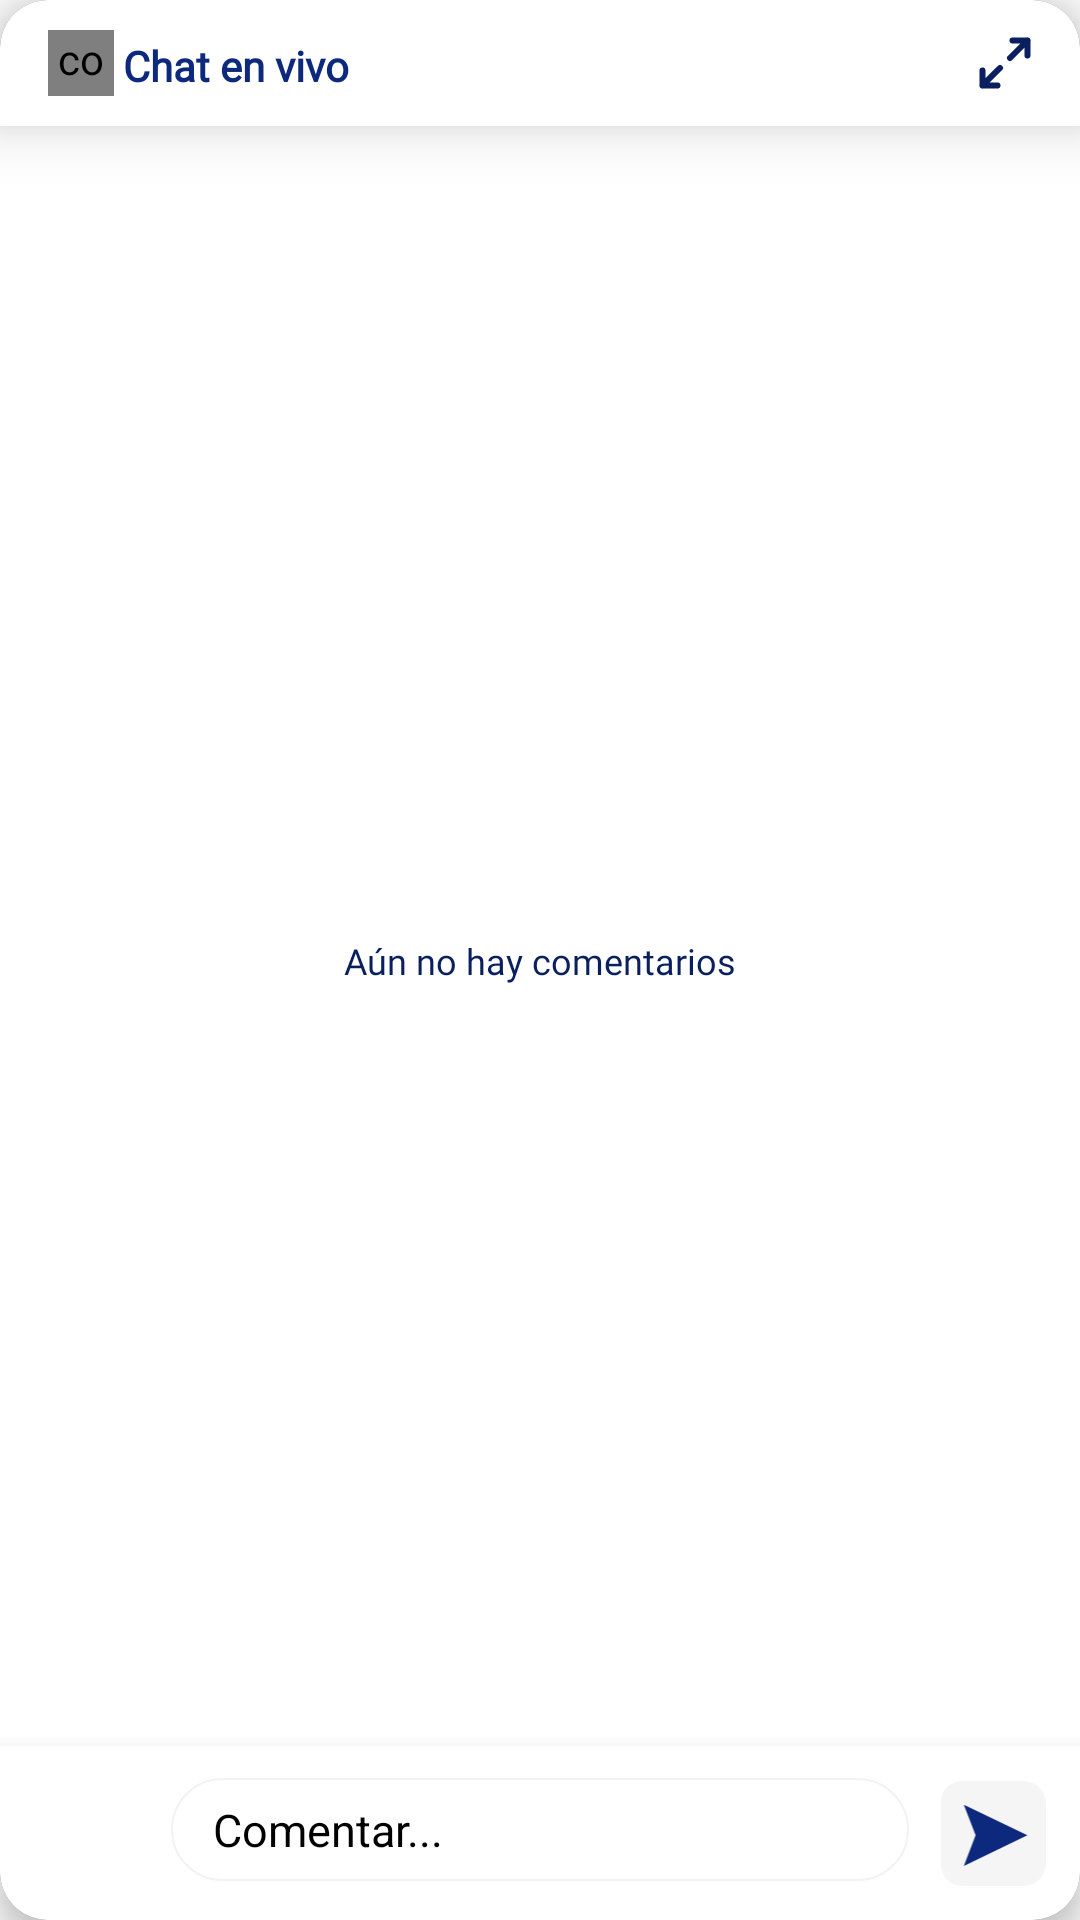

Produce the Android XML layout that renders to this screen, including the resource entries it uses.
<!-- AndroidManifest.xml: application theme Theme.Radio -->
<!-- res/layout/fragment_comments.xml -->
<?xml version="1.0" encoding="utf-8"?>
<androidx.cardview.widget.CardView
    xmlns:android="http://schemas.android.com/apk/res/android"
    xmlns:app="http://schemas.android.com/apk/res-auto"
    android:layout_width="match_parent"
    android:layout_height="280dp"
    app:cardCornerRadius="16dp"
    app:cardElevation="5dp"
    android:layout_margin="10dp"
    android:clipToPadding="false"
    android:id="@+id/cardView_Comments">

<androidx.constraintlayout.widget.ConstraintLayout
    android:layout_width="match_parent"
    android:layout_height="match_parent">

        <androidx.appcompat.widget.Toolbar
            android:id="@+id/toolbar_chat"
            android:layout_width="0dp"
            android:layout_height="42dp"
            android:background="?attr/colorPrimary"
            android:elevation="12dp"
            android:theme="@style/ThemeOverlay.AppCompat.ActionBar"
            app:popupTheme="@style/ThemeOverlay.AppCompat.Light"
            app:layout_constraintTop_toTopOf="parent"
            app:layout_constraintStart_toStartOf="parent"
            app:layout_constraintEnd_toEndOf="parent">

            <RelativeLayout
                android:layout_width="match_parent"
                android:layout_height="match_parent"
                >

                <com.airbnb.lottie.LottieAnimationView
                    android:id="@+id/btnmenu"
                    android:layout_width="22dp"
                    android:layout_height="22dp"
                    app:lottie_rawRes="@raw/live_animate"
                    android:layout_alignParentLeft="true"
                    app:lottie_autoPlay="true"
                    android:layout_centerInParent="true"
                    app:lottie_loop="true"
                    android:scaleType="fitXY" />


                <TextView
                    android:id="@+id/toolbar_title"
                    android:layout_width="wrap_content"
                    android:layout_height="wrap_content"
                    android:layout_centerInParent="true"
                    android:layout_alignParentLeft="true"
                    android:layout_marginLeft="25dp"
                    android:text="@string/chat_live"
                    android:textSize="14sp"
                    android:paddingTop="2dp"
                    android:textStyle="bold"
                    android:fontFamily="@font/poppins"/>

                <ImageButton
                    android:clickable="true"
                    android:focusable="true"
                    android:id="@+id/icon_expand"
                    android:layout_width="20dp"
                    android:layout_height="20dp"
                    android:layout_alignParentEnd="true"
                    android:layout_centerVertical="true"
                    android:layout_marginRight="15dp"
                    android:contentDescription="@string/icono_de_compartir"
                    android:src="@drawable/expand_icon"
                    android:background="@null"/>

                <ImageButton
                    android:id="@+id/icon_contract"
                    android:layout_width="20dp"
                    android:layout_height="20dp"
                    android:layout_alignParentEnd="true"
                    android:layout_centerVertical="true"
                    android:layout_marginRight="15dp"
                    android:contentDescription="@string/icono_de_compartir"
                    android:src="@drawable/contract_icon"
                    android:visibility="gone"
                    android:clickable="true"
                    android:focusable="true"
                    android:background="@null"/>
            </RelativeLayout>

        </androidx.appcompat.widget.Toolbar>

    
    <androidx.recyclerview.widget.RecyclerView
        android:id="@+id/rv_comments"
        android:background="?attr/colorPrimary"
        android:layout_width="0dp"
        android:layout_height="0dp"
        android:paddingTop="5dp"
        android:paddingBottom="5dp"
        app:layoutManager="androidx.recyclerview.widget.LinearLayoutManager"
        app:layout_constraintTop_toBottomOf="@id/toolbar_chat"
        app:layout_constraintBottom_toTopOf="@id/cl_input_container"
        app:layout_constraintStart_toStartOf="parent"
        app:layout_constraintEnd_toEndOf="parent"/>

    
    <androidx.constraintlayout.widget.ConstraintLayout
        android:id="@+id/cl_input_container"
        android:layout_width="0dp"
        android:layout_height="wrap_content"
        android:elevation="10dp"
        android:padding="9dp"
        android:background="?attr/colorPrimary"
        app:layout_constraintBottom_toBottomOf="parent"
        app:layout_constraintStart_toStartOf="parent"
        app:layout_constraintEnd_toEndOf="parent">

        
        <ImageButton
            android:id="@+id/ib_attach"
            android:layout_width="40dp"
            android:layout_height="40dp"
            android:background="?android:attr/selectableItemBackgroundBorderless"
            android:contentDescription="foto de perfil"
            app:layout_constraintStart_toStartOf="parent"
            app:layout_constraintTop_toTopOf="parent"
            app:layout_constraintBottom_toBottomOf="parent" />

        
        <EditText
            android:id="@+id/et_comment"
            android:layout_width="0dp"
            android:layout_height="wrap_content"
            android:layout_marginStart="8dp"
            android:layout_marginEnd="8dp"
            android:layout_marginBottom="4dp"
            android:background="@drawable/btn_border"
            android:hint="Comentar..."
            android:imeOptions="actionSend"
            android:inputType="textMultiLine|textCapSentences"
            android:maxLines="4"
            android:minLines="1"
            android:scrollbars="vertical"
            android:overScrollMode="always"
            android:paddingStart="14dp"
            android:paddingEnd="12dp"
            android:paddingTop="7dp"
            android:paddingBottom="7dp"
            android:textSize="15sp"
            app:layout_constraintStart_toEndOf="@id/ib_attach"
            app:layout_constraintEnd_toStartOf="@id/ib_send"
            app:layout_constraintBottom_toBottomOf="parent"
            android:textColorHint="?attr/textInputStyle"
            android:textColor="?attr/textInputStyle"
            />



        
        <ImageView
            android:id="@+id/ib_send"
            android:layout_width="40dp"
            android:layout_height="35dp"
            android:src="@drawable/btn_send"
            android:contentDescription="Enviar comentario"
            app:layout_constraintEnd_toEndOf="parent"
            app:layout_constraintTop_toTopOf="parent"
            app:layout_constraintBottom_toBottomOf="parent"
            android:background="@null"
            android:focusable="true"
            android:clickable="true"/>
    </androidx.constraintlayout.widget.ConstraintLayout>

    
    <TextView
        android:id="@+id/tv_empty_state"
        android:layout_width="wrap_content"
        android:layout_height="wrap_content"
        android:text="Aún no hay comentarios"
        android:fontFamily="@font/poppins"
        android:textSize="12sp"
        android:textColor="#091F5F"
        app:layout_constraintTop_toTopOf="parent"
        app:layout_constraintBottom_toBottomOf="parent"
        app:layout_constraintStart_toStartOf="parent"
        app:layout_constraintEnd_toEndOf="parent" />

    
    <ProgressBar
        android:id="@+id/progressBar"
        style="?android:attr/progressBarStyleLarge"
        android:layout_width="wrap_content"
        android:indeterminateTint="@color/colorPrimary"
        android:layout_height="wrap_content"
        app:layout_constraintTop_toTopOf="parent"
        app:layout_constraintBottom_toBottomOf="parent"
        app:layout_constraintStart_toStartOf="parent"
        app:layout_constraintEnd_toEndOf="parent"
        android:visibility="gone"/>

</androidx.constraintlayout.widget.ConstraintLayout>
</androidx.cardview.widget.CardView>
<!-- resources referenced by this layout -->
<resources>
  <color name="colorPrimary">#091F5F</color>
  <!-- drawable btn_border (drawable) -->
  <?xml version="1.0" encoding="utf-8"?>
  <ripple xmlns:android="http://schemas.android.com/apk/res/android"
      android:color="?attr/colorControlHighlight">
  
      <item>
          <shape xmlns:android="http://schemas.android.com/apk/res/android"
              android:shape="rectangle">
  
              <solid android:color="@android:color/transparent" />
  
              <stroke
                  android:width="0.7dp"
                  android:color="#F2F2F2"
  
                  /> 
  
              <corners android:radius="20dp" />
  
          </shape>
      </item>
  
  </ripple>
  <!-- drawable btn_send (drawable) -->
  <vector xmlns:android="http://schemas.android.com/apk/res/android"
      android:width="45dp"
      android:height="45dp"
      android:viewportWidth="29"
      android:viewportHeight="29">
    <group>
      <path
          android:pathData="M6,0L23,0A6,6 0,0 1,29 6L29,23A6,6 0,0 1,23 29L6,29A6,6 0,0 1,0 23L0,6A6,6 0,0 1,6 0z"
          android:fillColor="#F5F5F5"
          android:strokeWidth="2"/>
      <path
          android:pathData="M24,15L6.45,23.45L9.7,15L6.45,6.55L24,15Z"
          android:fillColor="#0C297E"/>
    </group>
  </vector>
  <!-- drawable contract_icon (drawable) -->
  <vector xmlns:android="http://schemas.android.com/apk/res/android"
      android:width="20dp"
      android:height="20dp"
      android:viewportWidth="20"
      android:viewportHeight="20">
    <path
        android:pathData="M4.167,10H15.834"
        android:strokeLineJoin="round"
        android:strokeWidth="2"
        android:fillColor="#00000000"
        android:strokeColor="#091F5F"
        android:strokeLineCap="round"/>
  </vector>
  <!-- drawable expand_icon (drawable) -->
  <vector xmlns:android="http://schemas.android.com/apk/res/android"
      android:width="20dp"
      android:height="20dp"
      android:viewportWidth="20"
      android:viewportHeight="20">
    <path
        android:pathData="M12.5,2.5H17.5M17.5,2.5V7.5M17.5,2.5L11.667,8.333M7.5,17.5H2.5M2.5,17.5V12.5M2.5,17.5L8.333,11.667"
        android:strokeLineJoin="round"
        android:strokeWidth="2"
        android:fillColor="#00000000"
        android:strokeColor="#091F5F"
        android:strokeLineCap="round"/>
  </vector>
  <string name="chat_live">Chat en vivo</string>
  <string name="icono_de_compartir">icono de compartir en el toolbar</string>
  <style name="Theme.Radio" parent="Theme.AppCompat.NoActionBar">
          <item name="colorPrimary">@color/primaryColor</item>
          <item name="android:colorBackground">@color/ActivityColor</item>
          <item name="android:textColor">@color/textToolbar</item>
  
          
          <item name="android:statusBarColor">#FFFFFF</item>
          <item name="android:windowLightStatusBar">true</item>
  
          <item name="textInputStyle">@color/textInputStyle</item>
      </style>
  <color name="primaryColor">#FFFFFF</color>
  <color name="ActivityColor">#F5F5F5</color>
  <color name="textToolbar">#0C297E</color>
  <color name="textInputStyle">#000000</color>
</resources>
